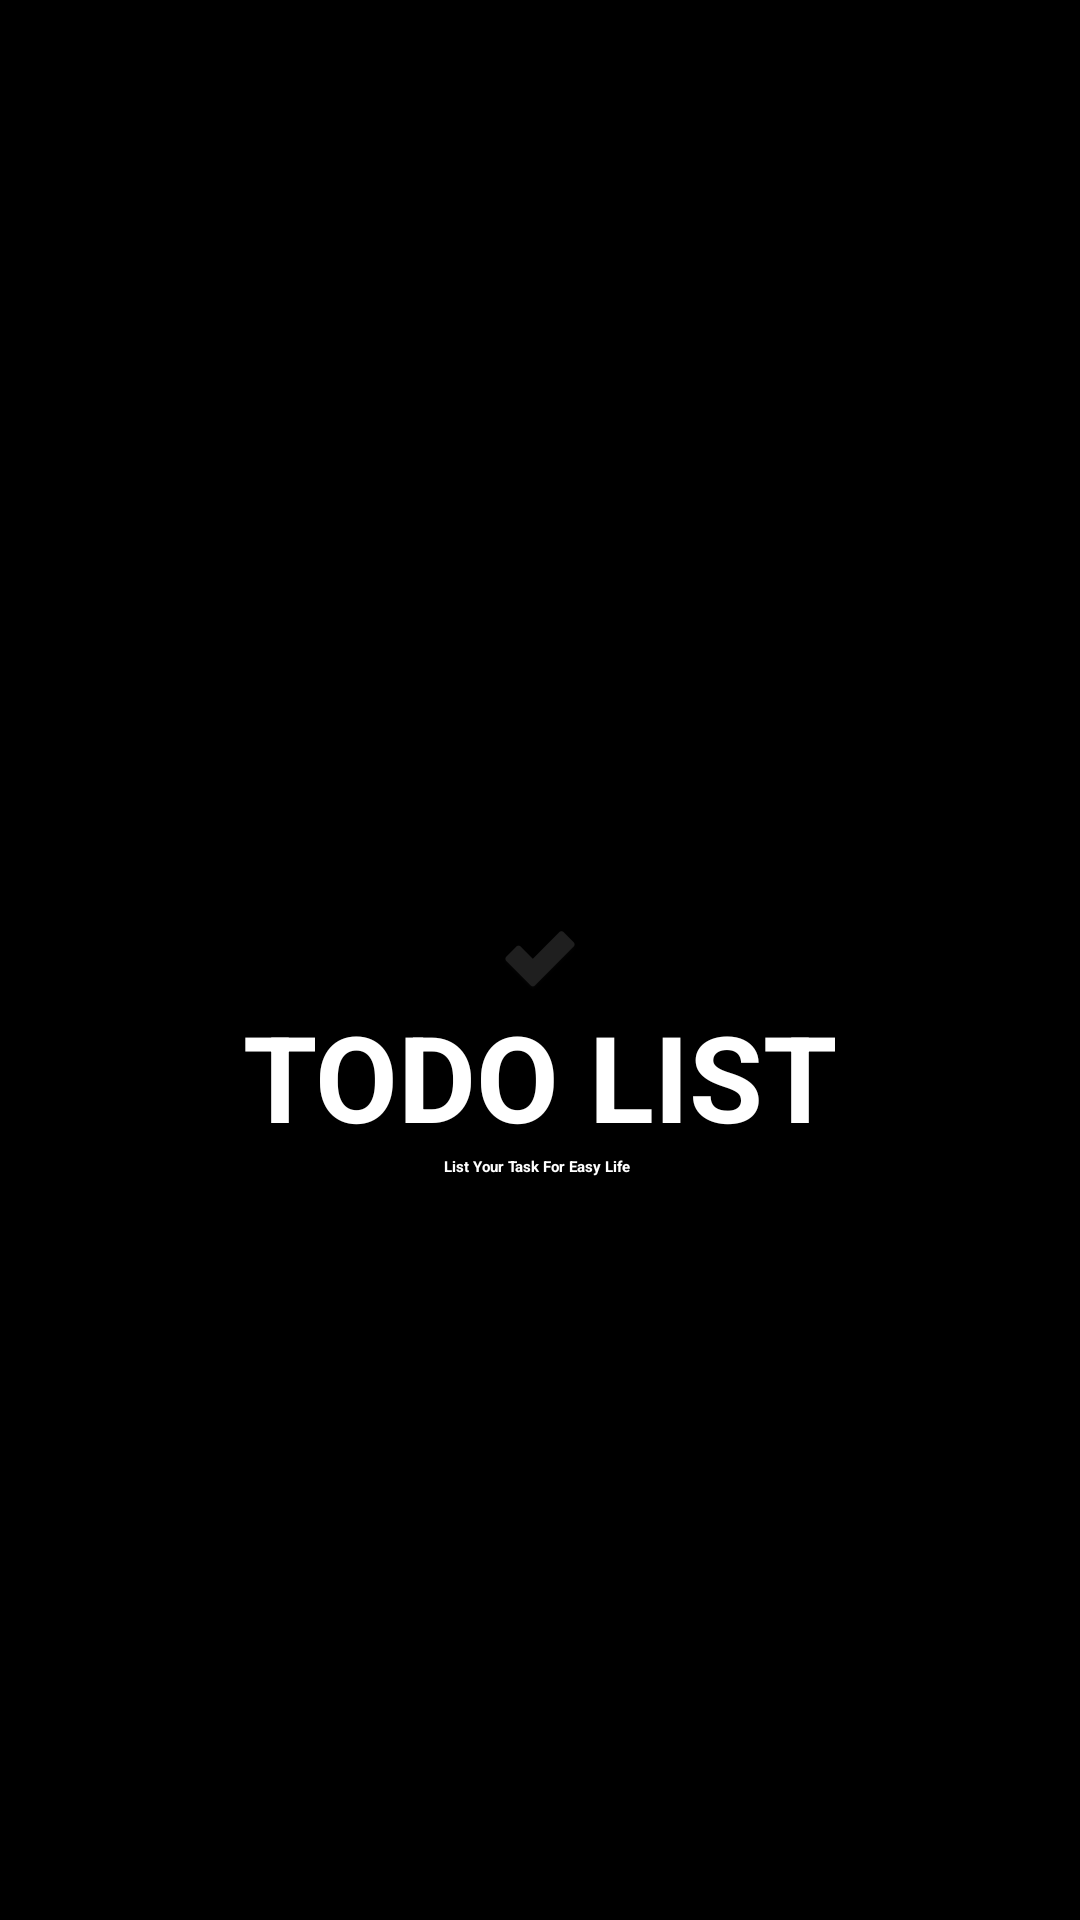

Here is an Android app screen rendered from its layout file. Give the layout XML and the strings, colors and styles it references.
<!-- AndroidManifest.xml: application theme Theme.TodoApp -->
<!-- res/layout/splash_activity.xml -->
<?xml version="1.0" encoding="utf-8"?>
<androidx.constraintlayout.widget.ConstraintLayout xmlns:android="http://schemas.android.com/apk/res/android"
    xmlns:app="http://schemas.android.com/apk/res-auto"
    xmlns:tools="http://schemas.android.com/tools"
    android:layout_width="match_parent"
    android:layout_height="match_parent"
    android:background="@color/black"
    tools:context=".SplashScreen">


    <TextView
        android:id="@+id/textView4"
        android:layout_width="wrap_content"
        android:layout_height="wrap_content"
        android:drawableRight="@drawable/ic_logo"
        app:layout_constraintBottom_toBottomOf="parent"
        app:layout_constraintEnd_toEndOf="parent"
        app:layout_constraintStart_toStartOf="parent"
        app:layout_constraintTop_toTopOf="parent" />

    <TextView
        android:id="@+id/textView3"
        android:layout_width="wrap_content"
        android:layout_height="wrap_content"
        android:drawablePadding="15dp"
        android:text="@string/to_do"
        android:textColor="@color/white"
        android:textSize="40sp"
        android:textStyle="bold"
        app:layout_constraintBottom_toBottomOf="parent"
        app:layout_constraintEnd_toEndOf="parent"
        app:layout_constraintStart_toStartOf="parent"
        app:layout_constraintTop_toBottomOf="@+id/textView4"
        app:layout_constraintVertical_bias="0.0" />

    <TextView
        android:id="@+id/textView2"
        android:layout_width="wrap_content"
        android:layout_height="wrap_content"
        android:text="List Your Task For Easy Life"
        android:textColor="@color/white"
        android:textStyle="bold"
        app:layout_constraintBottom_toBottomOf="parent"
        app:layout_constraintEnd_toEndOf="parent"
        app:layout_constraintHorizontal_bias="0.497"
        app:layout_constraintStart_toStartOf="parent"
        app:layout_constraintTop_toBottomOf="@+id/textView3"
        app:layout_constraintVertical_bias="0.0" />

</androidx.constraintlayout.widget.ConstraintLayout>
<!-- resources referenced by this layout -->
<resources>
  <color name="black">#FF000000</color>
  <color name="white">#FFFFFFFF</color>
  <!-- drawable ic_logo: png bitmap (drawable-hdpi, 624 bytes) -->
  <string name="to_do">TODO LIST</string>
</resources>
